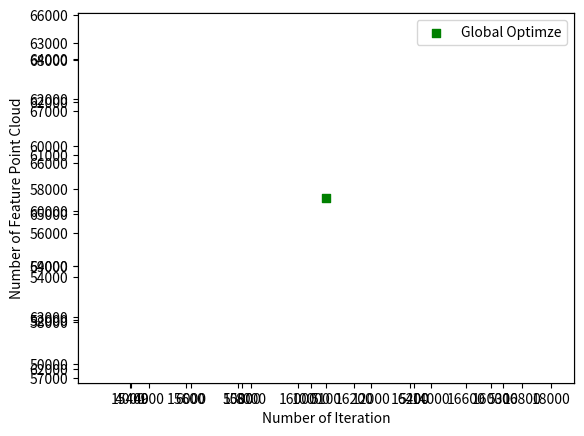

This chart was generated by the following Python code:
#!/usr/bin/env python3
# -*- coding: utf-8 -*-
r"""
 #        .---.         .-----------
 #       /     \  __  /    ------
 #      / /     \(  )/    -----   (`-')  _ _(`-')              <-. (`-')_
 #     //////    '\/ `   ---      ( OO).-/( (OO ).->     .->      \( OO) )     .->
 #    //// / //  :   : ---      (,------. \    .'_ (`-')----. ,--./ ,--/  ,--.'  ,-.
 #   // /   /  / `\/ '--         |  .---' '`'-..__)( OO).-. ' |   \ |  | (`-')'.'  /
 #  //          //..\\          (|  '--.  |  |  ' |( _) | | | |  . '|  |)(OO \    /
 # ============UU====UU====      |  .--'  |  |  / : \|  |)| | |  |\    |  |  /   /)
 #             '//||\\`          |  `---. |  '-'  /  '  '-' ' |  | \   |  `-/   /`
 #               ''``            `------' `------'    `-----' `--'  `--'    `--'
 # ######################################################################################
 #
 # [redacted]
 #
 # [redacted]
 #
 # Last modified: 2015-12-03 15:32
 #
 # Filename: breakdown.py
 #
 # Description: All Rights Are Reserved
 #
"""
#import scipy as sp
#import math as m
import matplotlib as mpl
import matplotlib.pyplot as plt
from mpl_toolkits.mplot3d import Axes3D as Ax3
#from scipy import stats as st
from matplotlib import cm
import numpy as np
import csv

class PyColor(object):
    """ This class is for colored print in the python interpreter!
    "F3" call Addpy() function to add this class which is defined
    in the .vimrc for vim Editor."""
    def __init__(self):
        self.self_doc = r"""
        STYLE: \033['display model';'foreground';'background'm
        DETAILS:
        FOREGROUND        BACKGOUND       COLOR
        ---------------------------------------
        30                40              black
        31                41              red
        32                42              green
        33                43              yellow
        34                44              blue
        35                45              purple
        36                46              cyan
        37                47              white
        DISPLAY MODEL    DETAILS
        -------------------------
        0                default
        1                highlight
        4                underline
        5                flicker
        7                reverse
        8                non-visiable
        e.g:
        \033[1;31;40m   <!--1-highlight;31-foreground red;40-background black-->
        \033[0m         <!--set all into default-->
        """
        self.warningcolor = '\033[0;31m'
        self.tipcolor = '\033[0;32m'
        self.endcolor = '\033[0m'
        self._newcolor = ''
    @property
    def new(self):
        """
        Customized Python Print Color.
        """
        return self._newcolor
    @new.setter
    def new(self, color_str):
        """
        New Color.
        """
        self._newcolor = color_str
    def disable(self):
        """
        Disable Color Print.
        """
        self.warningcolor = ''
        self.endcolor = ''

fig = plt.figure('Precision VS Iterations')
ax = fig.add_subplot(111)
ax1 = fig.add_subplot(111)
ax2 = fig.add_subplot(111)
x1 = np.linspace(3000, 5000, 21)
x2 = np.linspace(5100, 10000, 49)
x3 = np.linspace(10000, 14000, 49)
x4 = np.linspace(14000, 16000, 21)
x5 = np.linspace(16000, 18000, 21)
y1 = 1000000.0/(((x1-2500)/1.2)**3) + 0.04 #cone
y1_2 = np.exp((x2)/(1000*np.exp(np.pi)))/30.0 - 0.0024
y1_3 = (x3-10500)**2/10000000000.0 + 0.0484
y1_4 = (0.0496-(x4-14000)**2)/1000000000.0 + 0.0496
y1_5 = (x5-16000)/10000000.0 + 0.044

tmp1 = list(x1)
tmp2 = list(x2)
tmp3 = list(x3)
tmp4 = list(x4)
tmp5 = list(x5)
tmp1.extend(tmp2)
tmp1.extend(tmp3)
tmp1.extend(tmp4)
tmp1.extend(tmp5)
pos = [tmp1.index(x2[0]), tmp1.index(x5[1])]
x_t = np.array(tmp1)
tmp1 = list(y1)
tmp2 = list(y1_2)
tmp3 = list(y1_3)
tmp4 = list(y1_4)
tmp5 = list(y1_5)
tmp1.extend(tmp2)
tmp1.extend(tmp3)
tmp1.extend(tmp4)
tmp1.extend(tmp5)
y_t = np.array(tmp1)

y_t = [i+np.random.normal(-0.02, 0.04)/155.0 for i in y_t]
y_t = [1000000*(2*0.052-i) for i in y_t]

x_p = [x2[0],x5[1]]
y_p = [y_t[pos[0]], y_t[pos[1]]]
ax.plot(x_t, y_t, color='cyan', marker='.', markersize=2)
ax1.scatter(np.array(x_p)[0], np.array(y_p)[0], marker='v', color='r', s=40, label='Local Optimze')
ax2.scatter(np.array(x_p)[1], np.array(y_p)[1], marker='s', color='g', s=40, label='Global Optimze')
plt.legend()
ax.set_xlabel('Number of Iteration')
ax.set_ylabel('Number of Feature Point Cloud')
plt.show()
